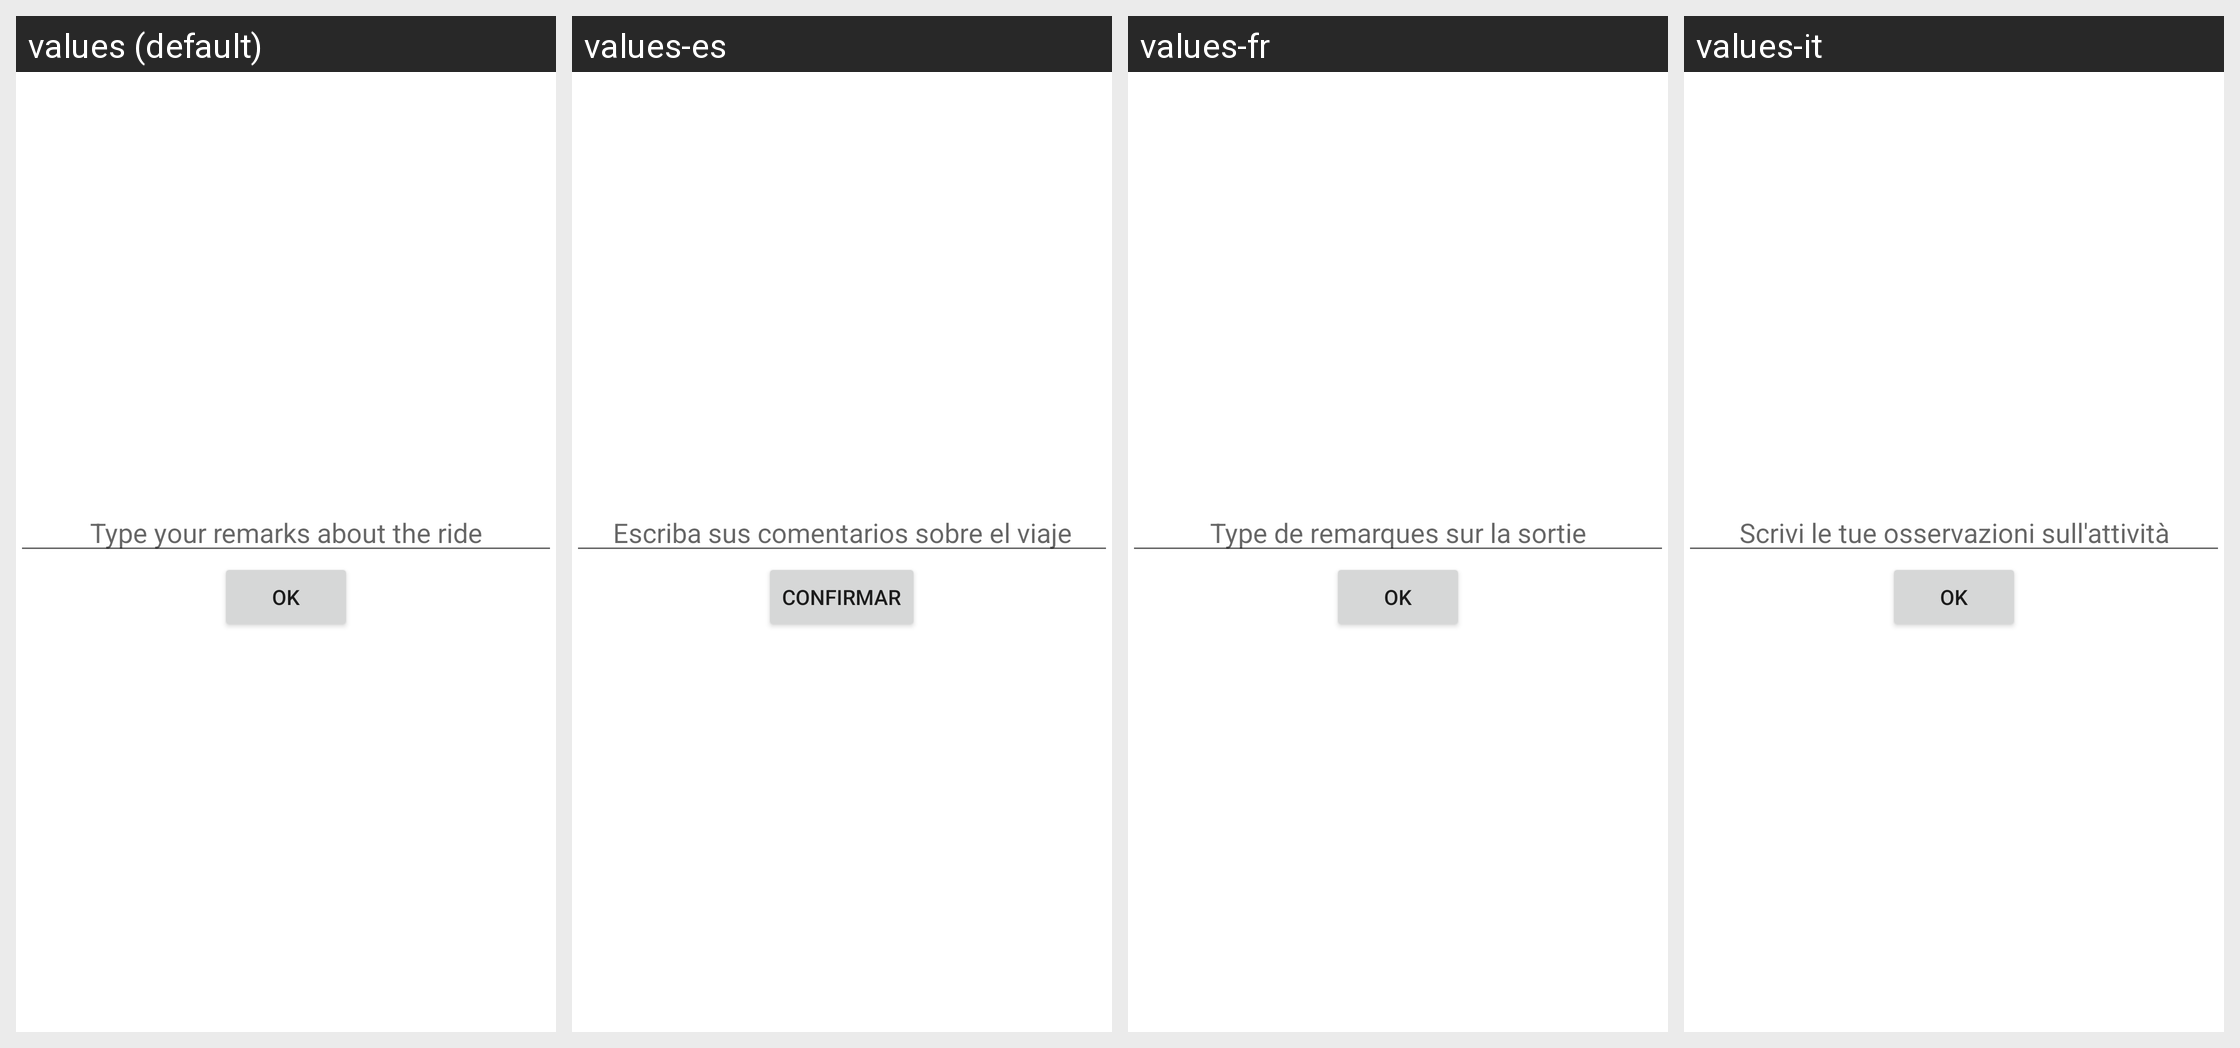

Here is an Android app screen in its default locale and in the app's own translations. Write out the translated-string differences for the strings that appear on this screen.
Android screen res/layout/input_dialog.xml rendered under 4 locales, left to right: values (default), values-es, values-fr, values-it. Device: Nexus 5 (rendered at 1080×1920; each locale shown at half size, 540×960, under a caption strip naming it); theme Theme.MaterialComponents.DayNight.NoActionBar.
Other locales in the repository, not shown: values-nl, values-pl, values-pt.
Strings drawn on this screen, with the default value and each locale's value (text and hints the layout hard-codes, and strings that could not be matched under every locale, appear in the picture but are not listed):

remarkspopup_hint
  values: Type your remarks about the ride
  values-es: Escriba sus comentarios sobre el viaje
  values-fr: Type de remarques sur la sortie
  values-it: Scrivi le tue osservazioni sull'attività

button_confirm
  values: OK
  values-es: Confirmar
  values-fr: OK
  values-it: OK
